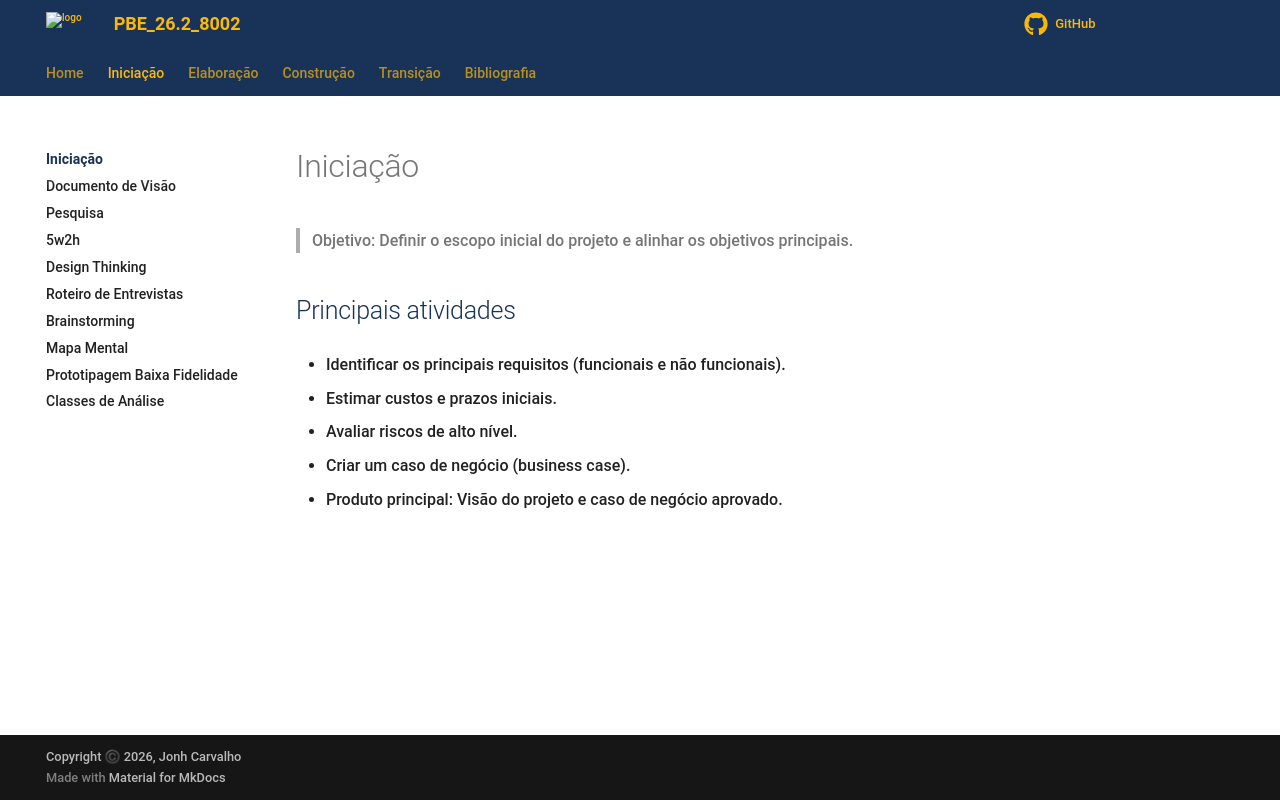

repository: Projetos-de-Extensao/PBE_26.2_8002_I · page: Iniciacao/index.html · generator: mkdocs

# Iniciação

> Objetivo: Definir o escopo inicial do projeto e alinhar os objetivos principais.

## Principais atividades

* Identificar os principais requisitos (funcionais e não funcionais).

* Estimar custos e prazos iniciais.

* Avaliar riscos de alto nível.

* Criar um caso de negócio (business case).

* Produto principal: Visão do projeto e caso de negócio aprovado.
